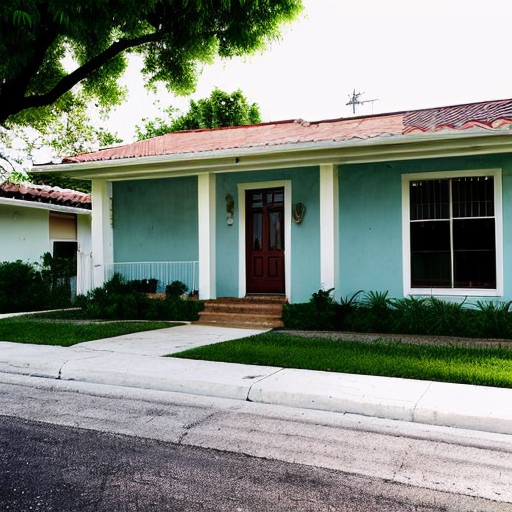
Generation parameters embedded in this image by AUTOMATIC1111 Stable Diffusion web UI or a fork of it (Forge, ...) (PNG 'parameters' text chunk):
amateur photo of a young Latino man in front of a house, bad photo, bad lighting
Negative prompt: nsfw, nude, bad anatomy 
Steps: 30, Sampler: DPM++ 2M SDE Karras, CFG scale: 7, Seed: 2011750339, Size: 512x512, Model hash: 661697d235, Model: cyberrealistic_v30, Version: v1.3.2